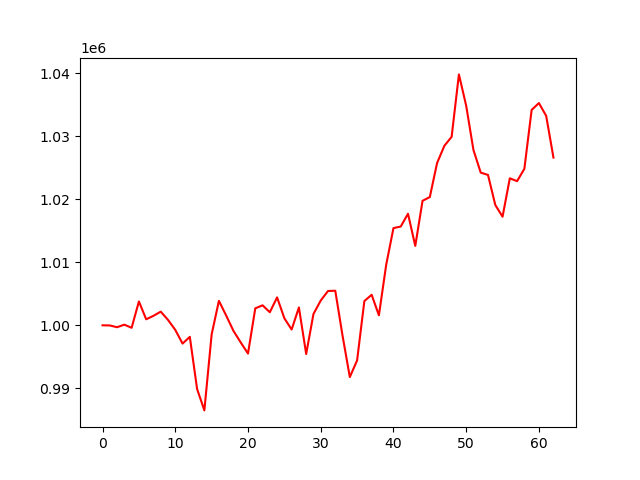

The file beside this chart, header and first rows:
account_value, date, daily_return
1000000, 2023-04-05, 
999977, 2023-04-06, -2.2721000000114344e-05
999697, 2023-04-10, -0.0002808
1000101, 2023-04-11, 0.0004045
999608, 2023-04-12, -0.0004928
1003780, 2023-04-13, 0.004174
1000953, 2023-04-14, -0.002817
1001503, 2023-04-17, 0.0005494
1002165, 2023-04-18, 0.0006618
1000859, 2023-04-19, -0.001303
999276, 2023-04-20, -0.001582
997102, 2023-04-21, -0.002176
998169, 2023-04-24, 0.00107
989906, 2023-04-25, -0.008278
986509, 2023-04-26, -0.003432
998546, 2023-04-27, 0.0122
1003876, 2023-04-28, 0.005339
1001547, 2023-05-01, -0.00232
999116, 2023-05-02, -0.002427
997282, 2023-05-03, -0.001836
995520, 2023-05-04, -0.001767
1002685, 2023-05-05, 0.007197
1003172, 2023-05-08, 0.0004856
1002070, 2023-05-09, -0.001099
1004426, 2023-05-10, 0.002351
1001117, 2023-05-11, -0.003294
999331, 2023-05-12, -0.001784
1002830, 2023-05-15, 0.003502
995449, 2023-05-16, -0.007361
1001792, 2023-05-17, 0.006372
1003928, 2023-05-18, 0.002132
1005440, 2023-05-19, 0.001506
1005483, 2023-05-22, 4.3135342559841305e-05
998355, 2023-05-23, -0.007089
991795, 2023-05-24, -0.006571
994431, 2023-05-25, 0.002658
1003843, 2023-05-26, 0.009465
1004842, 2023-05-30, 0.0009943
1001586, 2023-05-31, -0.00324
1009581, 2023-06-01, 0.007983
1015413, 2023-06-02, 0.005776
1015658, 2023-06-05, 0.0002419
1017687, 2023-06-06, 0.001997
1012589, 2023-06-07, -0.005009
1019739, 2023-06-08, 0.007062
1020333, 2023-06-09, 0.0005819
1025733, 2023-06-12, 0.005293
1028457, 2023-06-13, 0.002656
1029891, 2023-06-14, 0.001394
1039780, 2023-06-15, 0.009603
1034815, 2023-06-16, -0.004776
1027789, 2023-06-20, -0.006789
1024210, 2023-06-21, -0.003483
1023840, 2023-06-22, -0.0003608
1019086, 2023-06-23, -0.004643
1017216, 2023-06-26, -0.001836
1023305, 2023-06-27, 0.005987
1022857, 2023-06-28, -0.0004382
1024813, 2023-06-29, 0.001912
1034150, 2023-06-30, 0.009111
... 3 more rows
